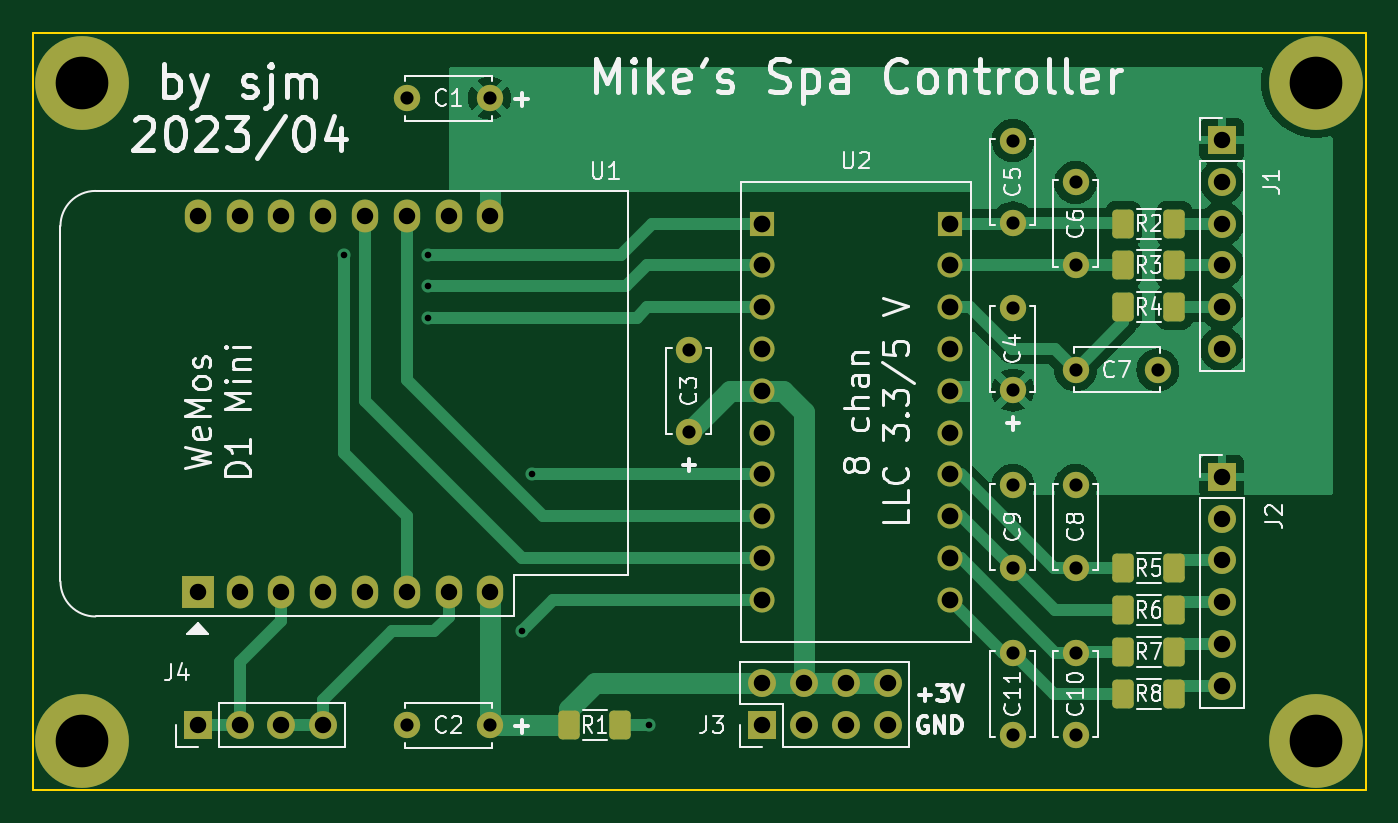
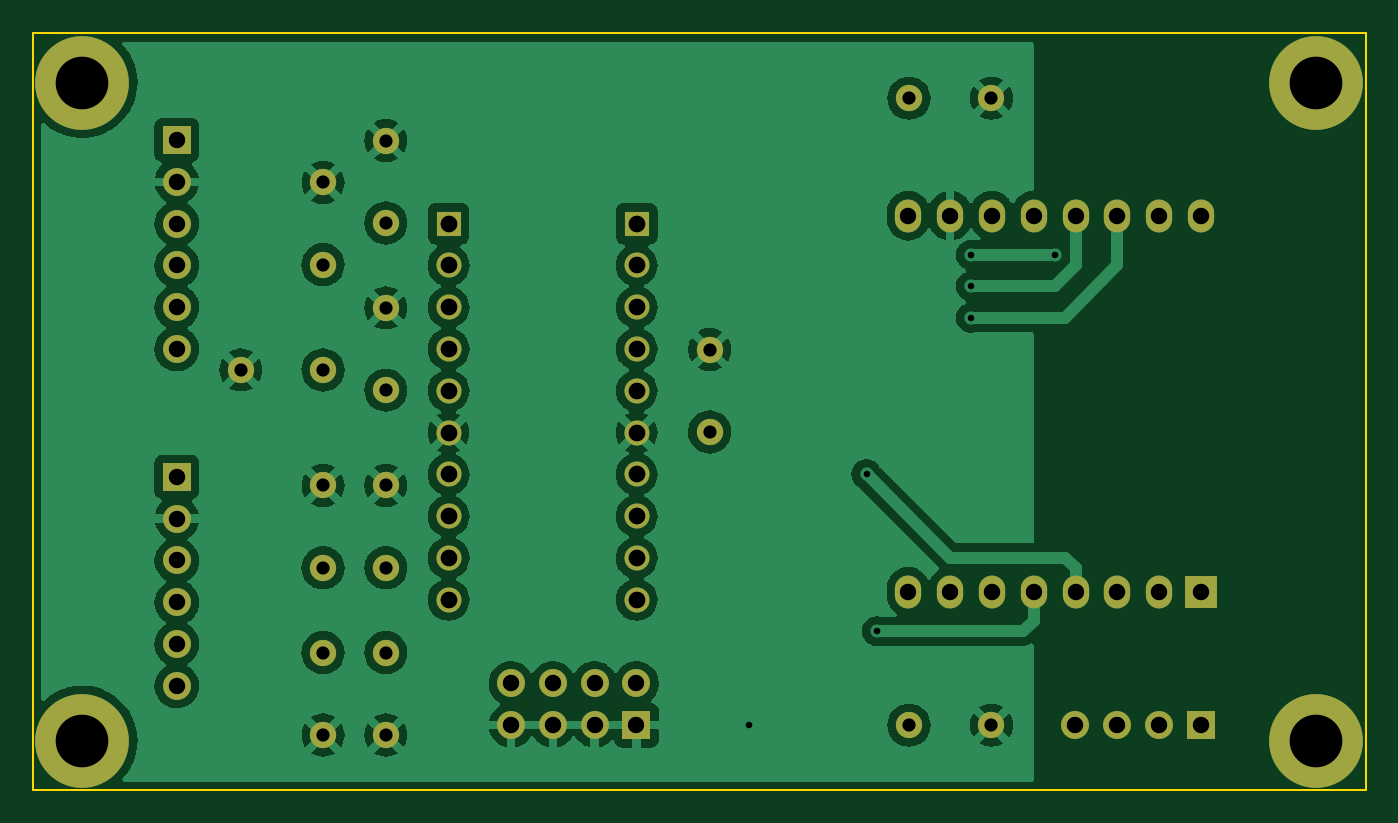
Circuit board: 9 layer files. Board 81.0 x 46.0 mm.
- bottom_copper: layzspa-wifi-remote-B_Cu.gbl (149691 bytes)
- bottom_mask: layzspa-wifi-remote-B_Mask.gbs (3091 bytes)
- bottom_silk: layzspa-wifi-remote-B_Silkscreen.gbo (3094 bytes)
- outline: layzspa-wifi-remote-Edge_Cuts.gm1 (790 bytes)
- top_copper: layzspa-wifi-remote-F_Cu.gtl (49174 bytes)
- top_mask: layzspa-wifi-remote-F_Mask.gts (4284 bytes)
- top_silk: layzspa-wifi-remote-F_Silkscreen.gto (43076 bytes)
- drill: layzspa-wifi-remote-NPTH.drl (332 bytes)
- drill: layzspa-wifi-remote-PTH.drl (1964 bytes)

=== bottom_copper: layzspa-wifi-remote-B_Cu.gbl (149691 bytes, source omitted) ===
=== bottom_mask: layzspa-wifi-remote-B_Mask.gbs ===
G04 #@! TF.GenerationSoftware,KiCad,Pcbnew,6.0.11-2627ca5db0~126~ubuntu22.04.1*
G04 #@! TF.CreationDate,2023-04-26T19:26:48+03:00*
G04 #@! TF.ProjectId,layzspa-wifi-remote,6c61797a-7370-4612-9d77-6966692d7265,rev?*
G04 #@! TF.SameCoordinates,Original*
G04 #@! TF.FileFunction,Soldermask,Bot*
G04 #@! TF.FilePolarity,Negative*
%FSLAX46Y46*%
G04 Gerber Fmt 4.6, Leading zero omitted, Abs format (unit mm)*
G04 Created by KiCad (PCBNEW 6.0.11-2627ca5db0~126~ubuntu22.04.1) date 2023-04-26 19:26:48*
%MOMM*%
%LPD*%
G01*
G04 APERTURE LIST*
%ADD10R,1.700000X1.700000*%
%ADD11O,1.700000X1.700000*%
%ADD12R,2.000000X2.000000*%
%ADD13O,1.600000X2.000000*%
%ADD14C,1.600000*%
%ADD15C,3.600000*%
%ADD16C,5.700000*%
%ADD17C,1.524000*%
%ADD18R,1.524000X1.524000*%
G04 APERTURE END LIST*
D10*
X107950000Y-54760000D03*
D11*
X107950000Y-57300000D03*
X107950000Y-59840000D03*
X107950000Y-62380000D03*
X107950000Y-64920000D03*
X107950000Y-67460000D03*
D12*
X45720000Y-61745000D03*
D13*
X48260000Y-61745000D03*
X50800000Y-61745000D03*
X53340000Y-61745000D03*
X55880000Y-61745000D03*
X58420000Y-61745000D03*
X60960000Y-61745000D03*
X63500000Y-61745000D03*
X63500000Y-38885000D03*
X60960000Y-38885000D03*
X58420000Y-38885000D03*
X55880000Y-38885000D03*
X53340000Y-38885000D03*
X50800000Y-38885000D03*
X48260000Y-38885000D03*
X45720000Y-38885000D03*
D14*
X99060000Y-48260000D03*
X104060000Y-48260000D03*
X95250000Y-39330000D03*
X95250000Y-34330000D03*
X63460000Y-31750000D03*
X58460000Y-31750000D03*
D15*
X113700000Y-70800000D03*
D16*
X113700000Y-70800000D03*
D17*
X80010000Y-52070000D03*
X91440000Y-52070000D03*
X91440000Y-49530000D03*
D18*
X91440000Y-39370000D03*
D17*
X91440000Y-41910000D03*
X91440000Y-44450000D03*
X91440000Y-46990000D03*
X91440000Y-54610000D03*
X91440000Y-57150000D03*
X91440000Y-59690000D03*
X91440000Y-62230000D03*
X80010000Y-49530000D03*
D18*
X80010000Y-39370000D03*
D17*
X80010000Y-41910000D03*
X80010000Y-44450000D03*
X80010000Y-46990000D03*
X80010000Y-54610000D03*
X80010000Y-57150000D03*
X80010000Y-59690000D03*
X80010000Y-62230000D03*
D14*
X95250000Y-65445000D03*
X95250000Y-70445000D03*
X99060000Y-65445000D03*
X99060000Y-70445000D03*
X99060000Y-60285000D03*
X99060000Y-55285000D03*
D16*
X38700000Y-30800000D03*
D15*
X38700000Y-30800000D03*
D16*
X113700000Y-30800000D03*
D15*
X113700000Y-30800000D03*
D10*
X107950000Y-34290000D03*
D11*
X107950000Y-36830000D03*
X107950000Y-39370000D03*
X107950000Y-41910000D03*
X107950000Y-44450000D03*
X107950000Y-46990000D03*
D14*
X75565000Y-52030000D03*
X75565000Y-47030000D03*
X63460000Y-69850000D03*
X58460000Y-69850000D03*
D10*
X45730000Y-69850000D03*
D11*
X48270000Y-69850000D03*
X50810000Y-69850000D03*
X53350000Y-69850000D03*
D10*
X80020000Y-69855000D03*
D11*
X80020000Y-67315000D03*
X82560000Y-69855000D03*
X82560000Y-67315000D03*
X85100000Y-69855000D03*
X85100000Y-67315000D03*
X87640000Y-69855000D03*
X87640000Y-67315000D03*
D14*
X95250000Y-49490000D03*
X95250000Y-44490000D03*
X99060000Y-41870000D03*
X99060000Y-36870000D03*
X95250000Y-60285000D03*
X95250000Y-55285000D03*
D15*
X38700000Y-70800000D03*
D16*
X38700000Y-70800000D03*
M02*

=== bottom_silk: layzspa-wifi-remote-B_Silkscreen.gbo ===
G04 #@! TF.GenerationSoftware,KiCad,Pcbnew,6.0.11-2627ca5db0~126~ubuntu22.04.1*
G04 #@! TF.CreationDate,2023-04-26T19:26:48+03:00*
G04 #@! TF.ProjectId,layzspa-wifi-remote,6c61797a-7370-4612-9d77-6966692d7265,rev?*
G04 #@! TF.SameCoordinates,Original*
G04 #@! TF.FileFunction,Legend,Bot*
G04 #@! TF.FilePolarity,Positive*
%FSLAX46Y46*%
G04 Gerber Fmt 4.6, Leading zero omitted, Abs format (unit mm)*
G04 Created by KiCad (PCBNEW 6.0.11-2627ca5db0~126~ubuntu22.04.1) date 2023-04-26 19:26:48*
%MOMM*%
%LPD*%
G01*
G04 APERTURE LIST*
%ADD10R,1.700000X1.700000*%
%ADD11O,1.700000X1.700000*%
%ADD12R,2.000000X2.000000*%
%ADD13O,1.600000X2.000000*%
%ADD14C,1.600000*%
%ADD15C,3.600000*%
%ADD16C,5.700000*%
%ADD17C,1.524000*%
%ADD18R,1.524000X1.524000*%
G04 APERTURE END LIST*
%LPC*%
D10*
X107950000Y-54760000D03*
D11*
X107950000Y-57300000D03*
X107950000Y-59840000D03*
X107950000Y-62380000D03*
X107950000Y-64920000D03*
X107950000Y-67460000D03*
D12*
X45720000Y-61745000D03*
D13*
X48260000Y-61745000D03*
X50800000Y-61745000D03*
X53340000Y-61745000D03*
X55880000Y-61745000D03*
X58420000Y-61745000D03*
X60960000Y-61745000D03*
X63500000Y-61745000D03*
X63500000Y-38885000D03*
X60960000Y-38885000D03*
X58420000Y-38885000D03*
X55880000Y-38885000D03*
X53340000Y-38885000D03*
X50800000Y-38885000D03*
X48260000Y-38885000D03*
X45720000Y-38885000D03*
D14*
X99060000Y-48260000D03*
X104060000Y-48260000D03*
X95250000Y-39330000D03*
X95250000Y-34330000D03*
X63460000Y-31750000D03*
X58460000Y-31750000D03*
D15*
X113700000Y-70800000D03*
D16*
X113700000Y-70800000D03*
D17*
X80010000Y-52070000D03*
X91440000Y-52070000D03*
X91440000Y-49530000D03*
D18*
X91440000Y-39370000D03*
D17*
X91440000Y-41910000D03*
X91440000Y-44450000D03*
X91440000Y-46990000D03*
X91440000Y-54610000D03*
X91440000Y-57150000D03*
X91440000Y-59690000D03*
X91440000Y-62230000D03*
X80010000Y-49530000D03*
D18*
X80010000Y-39370000D03*
D17*
X80010000Y-41910000D03*
X80010000Y-44450000D03*
X80010000Y-46990000D03*
X80010000Y-54610000D03*
X80010000Y-57150000D03*
X80010000Y-59690000D03*
X80010000Y-62230000D03*
D14*
X95250000Y-65445000D03*
X95250000Y-70445000D03*
X99060000Y-65445000D03*
X99060000Y-70445000D03*
X99060000Y-60285000D03*
X99060000Y-55285000D03*
D16*
X38700000Y-30800000D03*
D15*
X38700000Y-30800000D03*
D16*
X113700000Y-30800000D03*
D15*
X113700000Y-30800000D03*
D10*
X107950000Y-34290000D03*
D11*
X107950000Y-36830000D03*
X107950000Y-39370000D03*
X107950000Y-41910000D03*
X107950000Y-44450000D03*
X107950000Y-46990000D03*
D14*
X75565000Y-52030000D03*
X75565000Y-47030000D03*
X63460000Y-69850000D03*
X58460000Y-69850000D03*
D10*
X45730000Y-69850000D03*
D11*
X48270000Y-69850000D03*
X50810000Y-69850000D03*
X53350000Y-69850000D03*
D10*
X80020000Y-69855000D03*
D11*
X80020000Y-67315000D03*
X82560000Y-69855000D03*
X82560000Y-67315000D03*
X85100000Y-69855000D03*
X85100000Y-67315000D03*
X87640000Y-69855000D03*
X87640000Y-67315000D03*
D14*
X95250000Y-49490000D03*
X95250000Y-44490000D03*
X99060000Y-41870000D03*
X99060000Y-36870000D03*
X95250000Y-60285000D03*
X95250000Y-55285000D03*
D15*
X38700000Y-70800000D03*
D16*
X38700000Y-70800000D03*
M02*

=== outline: layzspa-wifi-remote-Edge_Cuts.gm1 ===
G04 #@! TF.GenerationSoftware,KiCad,Pcbnew,6.0.11-2627ca5db0~126~ubuntu22.04.1*
G04 #@! TF.CreationDate,2023-04-26T19:26:48+03:00*
G04 #@! TF.ProjectId,layzspa-wifi-remote,6c61797a-7370-4612-9d77-6966692d7265,rev?*
G04 #@! TF.SameCoordinates,Original*
G04 #@! TF.FileFunction,Profile,NP*
%FSLAX46Y46*%
G04 Gerber Fmt 4.6, Leading zero omitted, Abs format (unit mm)*
G04 Created by KiCad (PCBNEW 6.0.11-2627ca5db0~126~ubuntu22.04.1) date 2023-04-26 19:26:48*
%MOMM*%
%LPD*%
G01*
G04 APERTURE LIST*
G04 #@! TA.AperFunction,Profile*
%ADD10C,0.100000*%
G04 #@! TD*
G04 APERTURE END LIST*
D10*
X35700000Y-27800000D02*
X116700000Y-27800000D01*
X116700000Y-27800000D02*
X116700000Y-73800000D01*
X116700000Y-73800000D02*
X35700000Y-73800000D01*
X35700000Y-73800000D02*
X35700000Y-27800000D01*
M02*

=== top_copper: layzspa-wifi-remote-F_Cu.gtl (49174 bytes, source omitted) ===
=== top_mask: layzspa-wifi-remote-F_Mask.gts ===
G04 #@! TF.GenerationSoftware,KiCad,Pcbnew,6.0.11-2627ca5db0~126~ubuntu22.04.1*
G04 #@! TF.CreationDate,2023-04-26T19:26:48+03:00*
G04 #@! TF.ProjectId,layzspa-wifi-remote,6c61797a-7370-4612-9d77-6966692d7265,rev?*
G04 #@! TF.SameCoordinates,Original*
G04 #@! TF.FileFunction,Soldermask,Top*
G04 #@! TF.FilePolarity,Negative*
%FSLAX46Y46*%
G04 Gerber Fmt 4.6, Leading zero omitted, Abs format (unit mm)*
G04 Created by KiCad (PCBNEW 6.0.11-2627ca5db0~126~ubuntu22.04.1) date 2023-04-26 19:26:48*
%MOMM*%
%LPD*%
G01*
G04 APERTURE LIST*
G04 Aperture macros list*
%AMRoundRect*
0 Rectangle with rounded corners*
0 $1 Rounding radius*
0 $2 $3 $4 $5 $6 $7 $8 $9 X,Y pos of 4 corners*
0 Add a 4 corners polygon primitive as box body*
4,1,4,$2,$3,$4,$5,$6,$7,$8,$9,$2,$3,0*
0 Add four circle primitives for the rounded corners*
1,1,$1+$1,$2,$3*
1,1,$1+$1,$4,$5*
1,1,$1+$1,$6,$7*
1,1,$1+$1,$8,$9*
0 Add four rect primitives between the rounded corners*
20,1,$1+$1,$2,$3,$4,$5,0*
20,1,$1+$1,$4,$5,$6,$7,0*
20,1,$1+$1,$6,$7,$8,$9,0*
20,1,$1+$1,$8,$9,$2,$3,0*%
G04 Aperture macros list end*
%ADD10R,1.700000X1.700000*%
%ADD11O,1.700000X1.700000*%
%ADD12R,2.000000X2.000000*%
%ADD13O,1.600000X2.000000*%
%ADD14RoundRect,0.250000X-0.400000X-0.625000X0.400000X-0.625000X0.400000X0.625000X-0.400000X0.625000X0*%
%ADD15C,1.600000*%
%ADD16RoundRect,0.250000X0.400000X0.625000X-0.400000X0.625000X-0.400000X-0.625000X0.400000X-0.625000X0*%
%ADD17C,3.600000*%
%ADD18C,5.700000*%
%ADD19C,1.524000*%
%ADD20R,1.524000X1.524000*%
G04 APERTURE END LIST*
D10*
X107950000Y-54760000D03*
D11*
X107950000Y-57300000D03*
X107950000Y-59840000D03*
X107950000Y-62380000D03*
X107950000Y-64920000D03*
X107950000Y-67460000D03*
D12*
X45720000Y-61745000D03*
D13*
X48260000Y-61745000D03*
X50800000Y-61745000D03*
X53340000Y-61745000D03*
X55880000Y-61745000D03*
X58420000Y-61745000D03*
X60960000Y-61745000D03*
X63500000Y-61745000D03*
X63500000Y-38885000D03*
X60960000Y-38885000D03*
X58420000Y-38885000D03*
X55880000Y-38885000D03*
X53340000Y-38885000D03*
X50800000Y-38885000D03*
X48260000Y-38885000D03*
X45720000Y-38885000D03*
D14*
X68300000Y-69850000D03*
X71400000Y-69850000D03*
D15*
X99060000Y-48260000D03*
X104060000Y-48260000D03*
D16*
X105055000Y-44450000D03*
X101955000Y-44450000D03*
D15*
X95250000Y-39330000D03*
X95250000Y-34330000D03*
X63460000Y-31750000D03*
X58460000Y-31750000D03*
D17*
X113700000Y-70800000D03*
D18*
X113700000Y-70800000D03*
D19*
X80010000Y-52070000D03*
X91440000Y-52070000D03*
X91440000Y-49530000D03*
D20*
X91440000Y-39370000D03*
D19*
X91440000Y-41910000D03*
X91440000Y-44450000D03*
X91440000Y-46990000D03*
X91440000Y-54610000D03*
X91440000Y-57150000D03*
X91440000Y-59690000D03*
X91440000Y-62230000D03*
X80010000Y-49530000D03*
D20*
X80010000Y-39370000D03*
D19*
X80010000Y-41910000D03*
X80010000Y-44450000D03*
X80010000Y-46990000D03*
X80010000Y-54610000D03*
X80010000Y-57150000D03*
X80010000Y-59690000D03*
X80010000Y-62230000D03*
D16*
X105055000Y-65405000D03*
X101955000Y-65405000D03*
D15*
X95250000Y-65445000D03*
X95250000Y-70445000D03*
X99060000Y-65445000D03*
X99060000Y-70445000D03*
X99060000Y-60285000D03*
X99060000Y-55285000D03*
D18*
X38700000Y-30800000D03*
D17*
X38700000Y-30800000D03*
D18*
X113700000Y-30800000D03*
D17*
X113700000Y-30800000D03*
D16*
X105055000Y-60325000D03*
X101955000Y-60325000D03*
D10*
X107950000Y-34290000D03*
D11*
X107950000Y-36830000D03*
X107950000Y-39370000D03*
X107950000Y-41910000D03*
X107950000Y-44450000D03*
X107950000Y-46990000D03*
D16*
X105055000Y-67945000D03*
X101955000Y-67945000D03*
D15*
X75565000Y-52030000D03*
X75565000Y-47030000D03*
X63460000Y-69850000D03*
X58460000Y-69850000D03*
D16*
X105055000Y-62865000D03*
X101955000Y-62865000D03*
D10*
X45730000Y-69850000D03*
D11*
X48270000Y-69850000D03*
X50810000Y-69850000D03*
X53350000Y-69850000D03*
D10*
X80020000Y-69855000D03*
D11*
X80020000Y-67315000D03*
X82560000Y-69855000D03*
X82560000Y-67315000D03*
X85100000Y-69855000D03*
X85100000Y-67315000D03*
X87640000Y-69855000D03*
X87640000Y-67315000D03*
D16*
X105055000Y-39370000D03*
X101955000Y-39370000D03*
X105055000Y-41910000D03*
X101955000Y-41910000D03*
D15*
X95250000Y-49490000D03*
X95250000Y-44490000D03*
X99060000Y-41870000D03*
X99060000Y-36870000D03*
X95250000Y-60285000D03*
X95250000Y-55285000D03*
D17*
X38700000Y-70800000D03*
D18*
X38700000Y-70800000D03*
M02*

=== top_silk: layzspa-wifi-remote-F_Silkscreen.gto (43076 bytes, source omitted) ===
=== drill: layzspa-wifi-remote-NPTH.drl ===
M48
; DRILL file {KiCad 6.0.11-2627ca5db0~126~ubuntu22.04.1} date Wed 26 Apr 2023 19:27:00
; FORMAT={-:-/ absolute / metric / decimal}
; #@! TF.CreationDate,2023-04-26T19:27:00+03:00
; #@! TF.GenerationSoftware,Kicad,Pcbnew,6.0.11-2627ca5db0~126~ubuntu22.04.1
; #@! TF.FileFunction,NonPlated,1,2,NPTH
FMAT,2
METRIC
%
G90
G05
T0
M30

=== drill: layzspa-wifi-remote-PTH.drl ===
M48
; DRILL file {KiCad 6.0.11-2627ca5db0~126~ubuntu22.04.1} date Wed 26 Apr 2023 19:27:00
; FORMAT={-:-/ absolute / metric / decimal}
; #@! TF.CreationDate,2023-04-26T19:27:00+03:00
; #@! TF.GenerationSoftware,Kicad,Pcbnew,6.0.11-2627ca5db0~126~ubuntu22.04.1
; #@! TF.FileFunction,Plated,1,2,PTH
FMAT,2
METRIC
; #@! TA.AperFunction,Plated,PTH,ViaDrill
T1C0.400
; #@! TA.AperFunction,Plated,PTH,ComponentDrill
T2C0.800
; #@! TA.AperFunction,Plated,PTH,ComponentDrill
T3C1.000
; #@! TA.AperFunction,Plated,PTH,ComponentDrill
T4C1.016
; #@! TA.AperFunction,Plated,PTH,ComponentDrill
T5C3.200
%
G90
G05
T1
X54.61Y-41.275
X59.69Y-41.275
X59.69Y-43.18
X59.69Y-45.085
X65.405Y-64.135
X66.04Y-54.61
X73.152Y-69.85
T2
X58.46Y-31.75
X58.46Y-69.85
X63.46Y-31.75
X63.46Y-69.85
X75.565Y-47.03
X75.565Y-52.03
X95.25Y-34.33
X95.25Y-39.33
X95.25Y-44.49
X95.25Y-49.49
X95.25Y-55.285
X95.25Y-60.285
X95.25Y-65.445
X95.25Y-70.445
X99.06Y-36.87
X99.06Y-41.87
X99.06Y-48.26
X99.06Y-55.285
X99.06Y-60.285
X99.06Y-65.445
X99.06Y-70.445
X104.06Y-48.26
T3
X45.72Y-38.885
X45.72Y-61.745
X45.73Y-69.85
X48.26Y-38.885
X48.26Y-61.745
X48.27Y-69.85
X50.8Y-38.885
X50.8Y-61.745
X50.81Y-69.85
X53.34Y-38.885
X53.34Y-61.745
X53.35Y-69.85
X55.88Y-38.885
X55.88Y-61.745
X58.42Y-38.885
X58.42Y-61.745
X60.96Y-38.885
X60.96Y-61.745
X63.5Y-38.885
X63.5Y-61.745
X80.02Y-67.315
X80.02Y-69.855
X82.56Y-67.315
X82.56Y-69.855
X85.1Y-67.315
X85.1Y-69.855
X87.64Y-67.315
X87.64Y-69.855
X107.95Y-34.29
X107.95Y-36.83
X107.95Y-39.37
X107.95Y-41.91
X107.95Y-44.45
X107.95Y-46.99
X107.95Y-54.76
X107.95Y-57.3
X107.95Y-59.84
X107.95Y-62.38
X107.95Y-64.92
X107.95Y-67.46
T4
X80.01Y-39.37
X80.01Y-41.91
X80.01Y-44.45
X80.01Y-46.99
X80.01Y-49.53
X80.01Y-52.07
X80.01Y-54.61
X80.01Y-57.15
X80.01Y-59.69
X80.01Y-62.23
X91.44Y-39.37
X91.44Y-41.91
X91.44Y-44.45
X91.44Y-46.99
X91.44Y-49.53
X91.44Y-52.07
X91.44Y-54.61
X91.44Y-57.15
X91.44Y-59.69
X91.44Y-62.23
T5
X38.7Y-30.8
X38.7Y-70.8
X113.7Y-30.8
X113.7Y-70.8
T0
M30

